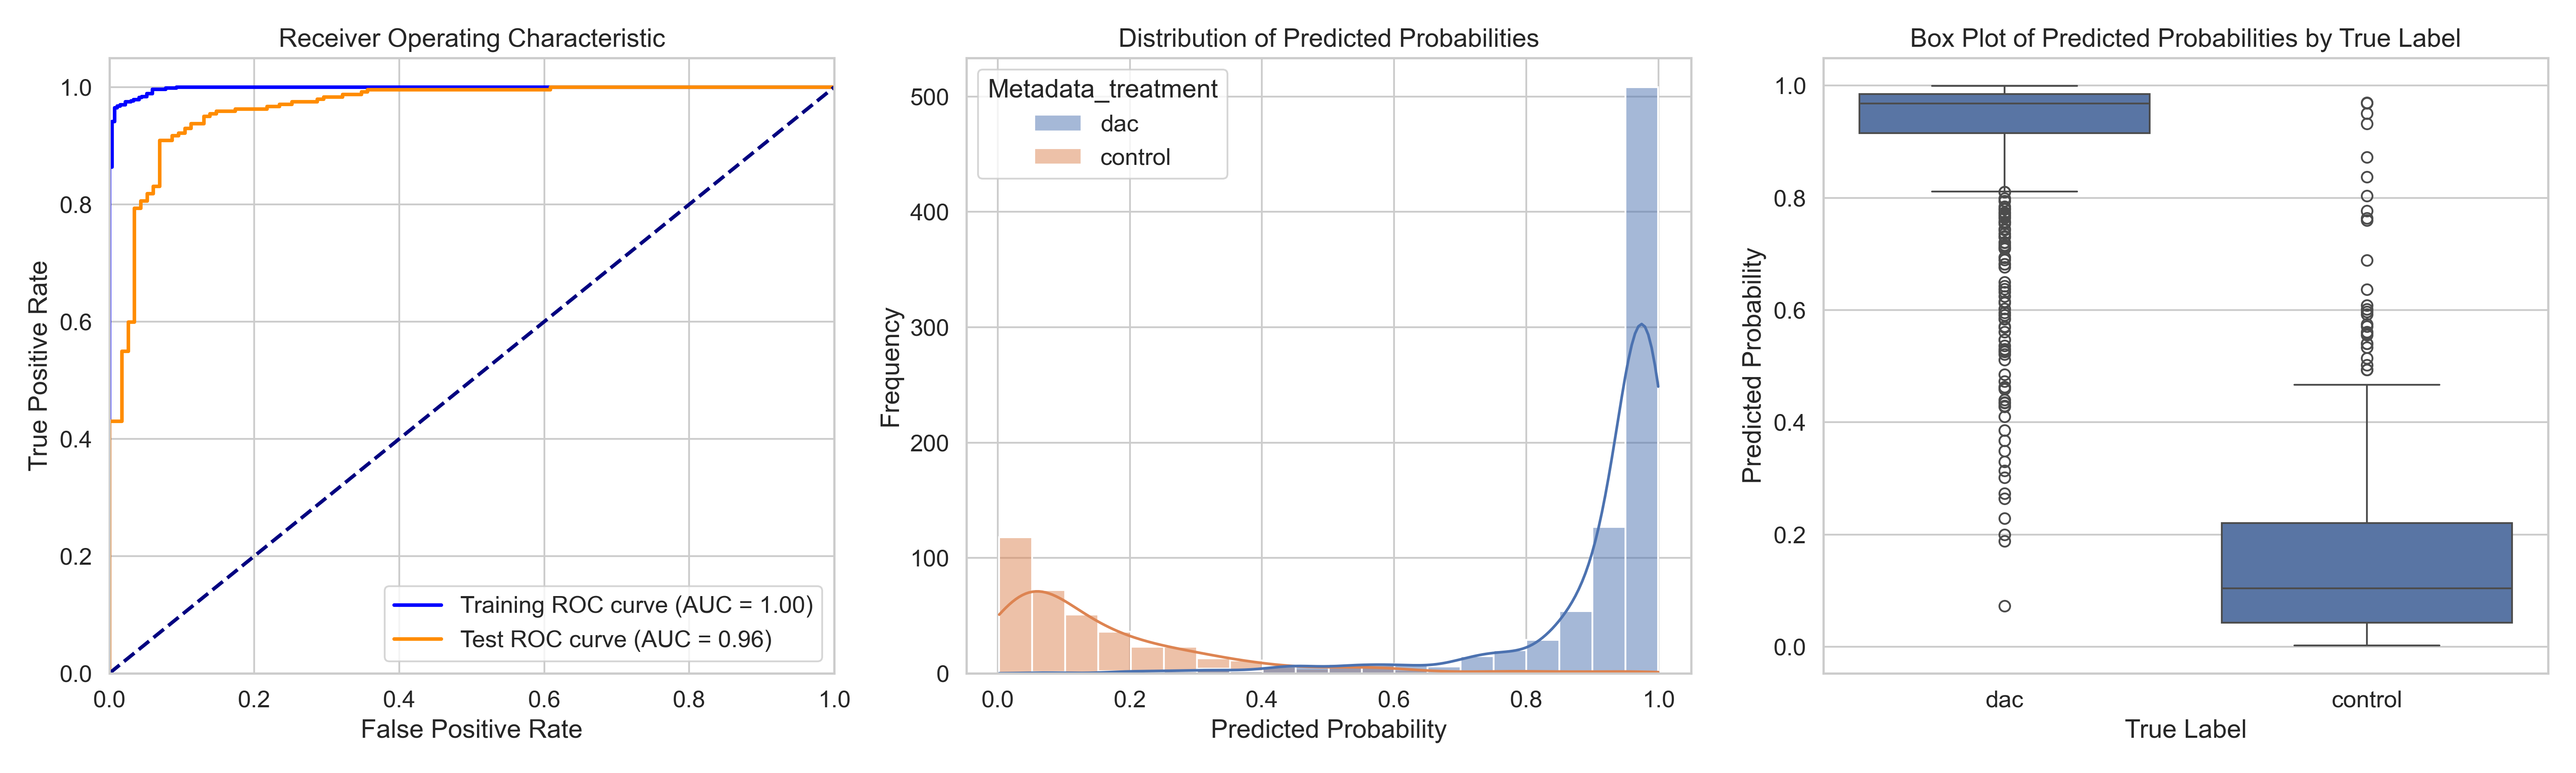

The table this chart was drawn from, first rows:
ObjectNumber, Metadata_site, Metadata_concentration, Metadata_hour, Metadata_treatment, Predicted_Probability, Is_Test, S
1, 0, 8.93, 4, dac, 0.8631, True, 0.6971
2, 0, 8.93, 4, dac, 0.9657, False, 0.7997
3, 0, 8.93, 4, dac, 0.9763, False, 0.8103
4, 0, 8.93, 4, dac, 0.9388, False, 0.7728
5, 0, 8.93, 4, dac, 0.9507, True, 0.7847
6, 0, 8.93, 4, dac, 0.9681, False, 0.8021
7, 0, 8.93, 4, dac, 0.7565, False, 0.5905
8, 0, 8.93, 4, dac, 0.9695, False, 0.8035
9, 0, 8.93, 4, dac, 0.768, True, 0.602
10, 0, 8.93, 4, dac, 0.8693, False, 0.7032
11, 0, 8.93, 4, dac, 0.9719, False, 0.8059
12, 0, 8.93, 4, dac, 0.7444, True, 0.5784
13, 0, 8.93, 4, dac, 0.8886, False, 0.7226
14, 0, 8.93, 4, dac, 0.5609, False, 0.3949
15, 0, 8.93, 4, dac, 0.4279, False, 0.2619
16, 0, 8.93, 4, dac, 0.694, True, 0.528
17, 0, 8.93, 4, dac, 0.8374, False, 0.6714
18, 0, 8.93, 4, dac, 0.9696, False, 0.8036
19, 0, 8.93, 4, dac, 0.9896, True, 0.8236
20, 0, 8.93, 4, dac, 0.585, False, 0.419
21, 0, 8.93, 4, dac, 0.9862, False, 0.8202
22, 0, 8.93, 4, dac, 0.8715, False, 0.7055
23, 0, 8.93, 4, dac, 0.9257, True, 0.7597
24, 0, 8.93, 4, dac, 0.9033, False, 0.7373
25, 0, 8.93, 4, dac, 0.3018, True, 0.1358
1, 1, 8.93, 4, dac, 0.9272, False, 0.7612
2, 1, 8.93, 4, dac, 0.9863, False, 0.8203
3, 1, 8.93, 4, dac, 0.9832, False, 0.8172
4, 1, 8.93, 4, dac, 0.7664, True, 0.6004
5, 1, 8.93, 4, dac, 0.9259, False, 0.7599
6, 1, 8.93, 4, dac, 0.9823, False, 0.8163
7, 1, 8.93, 4, dac, 0.8364, False, 0.6704
8, 1, 8.93, 4, dac, 0.3677, False, 0.2017
9, 1, 8.93, 4, dac, 0.969, False, 0.803
10, 1, 8.93, 4, dac, 0.9924, True, 0.8264
11, 1, 8.93, 4, dac, 0.9664, False, 0.8004
12, 1, 8.93, 4, dac, 0.9764, True, 0.8104
13, 1, 8.93, 4, dac, 0.9596, False, 0.7936
14, 1, 8.93, 4, dac, 0.7096, True, 0.5436
15, 1, 8.93, 4, dac, 0.9734, False, 0.8074
16, 1, 8.93, 4, dac, 0.9519, False, 0.7859
17, 1, 8.93, 4, dac, 0.9935, True, 0.8274
18, 1, 8.93, 4, dac, 0.9941, True, 0.8281
19, 1, 8.93, 4, dac, 0.8131, False, 0.647
20, 1, 8.93, 4, dac, 0.7429, False, 0.5769
21, 1, 8.93, 4, dac, 0.8489, False, 0.6829
22, 1, 8.93, 4, dac, 0.731, True, 0.565
23, 1, 8.93, 4, dac, 0.987, False, 0.821
24, 1, 8.93, 4, dac, 0.9459, False, 0.7799
25, 1, 8.93, 4, dac, 0.547, False, 0.381
26, 1, 8.93, 4, dac, 0.9536, False, 0.7876
27, 1, 8.93, 4, dac, 0.9614, False, 0.7954
1, 10, 8.93, 4, dac, 0.9946, True, 0.8286
2, 10, 8.93, 4, dac, 0.9936, True, 0.8276
3, 10, 8.93, 4, dac, 0.9889, False, 0.8229
4, 10, 8.93, 4, dac, 0.9888, False, 0.8228
5, 10, 8.93, 4, dac, 0.9936, False, 0.8276
6, 10, 8.93, 4, dac, 0.983, True, 0.817
7, 10, 8.93, 4, dac, 0.99, False, 0.824
8, 10, 8.93, 4, dac, 0.9878, False, 0.8217
... 1,130 more rows
